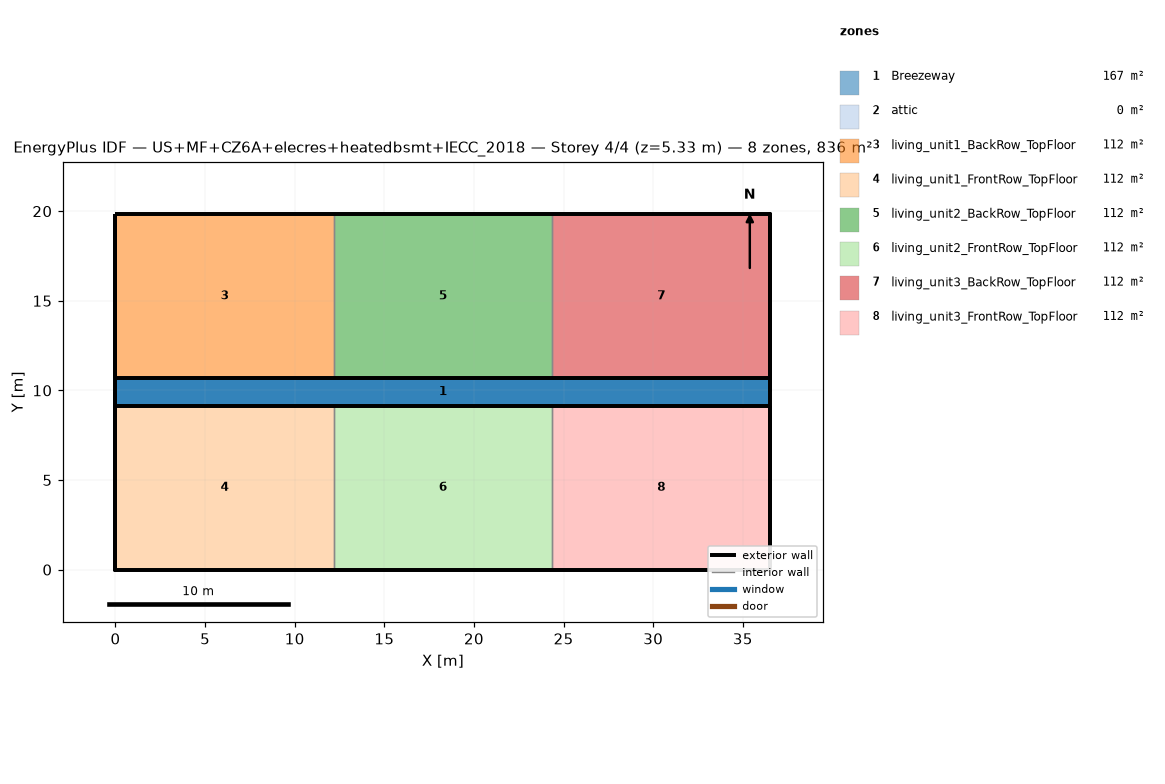
=== STOREY PLAN SPEC (per zone: floor XY polygon, exterior-wall plan segments, windows/doors) ===
zone 1: Breezeway  (167.0 m²)
  floor: (36.54, 9.16) (0.00, 9.16) (0.00, 10.68) (36.54, 10.68)
  floor: (36.54, 9.16) (0.00, 9.16) (0.00, 10.68) (36.54, 10.68)
  floor: (36.54, 9.16) (0.00, 9.16) (0.00, 10.68) (36.54, 10.68)
zone 2: attic  (0.0 m²)
  exterior wall: (36.54, 0.00) – (36.54, 19.84) – (36.54, 9.92)  [29.8 m]
  exterior wall: (0.00, 19.84) – (0.00, 0.00) – (0.00, 9.92)  [29.8 m]
zone 3: living_unit1_BackRow_TopFloor  (111.5 m²)
  floor: (12.18, 10.68) (0.00, 10.68) (0.00, 19.84) (12.18, 19.84)
  exterior wall: (12.18, 19.84) – (0.00, 19.84)  [12.2 m]
  exterior wall: (0.00, 19.84) – (0.00, 10.68)  [9.2 m]
  exterior wall: (0.00, 10.68) – (12.18, 10.68)  [12.2 m]
  interior walls: 1
zone 4: living_unit1_FrontRow_TopFloor  (111.5 m²)
  floor: (12.18, 0.00) (0.00, 0.00) (0.00, 9.16) (12.18, 9.16)
  exterior wall: (0.00, 0.00) – (12.18, 0.00)  [12.2 m]
  exterior wall: (0.00, 9.16) – (0.00, 0.00)  [9.2 m]
  exterior wall: (12.18, 9.16) – (0.00, 9.16)  [12.2 m]
  interior walls: 1
zone 5: living_unit2_BackRow_TopFloor  (111.5 m²)
  floor: (24.36, 10.68) (12.18, 10.68) (12.18, 19.84) (24.36, 19.84)
  exterior wall: (12.18, 10.68) – (24.36, 10.68)  [12.2 m]
  exterior wall: (24.36, 19.84) – (12.18, 19.84)  [12.2 m]
  interior walls: 2
zone 6: living_unit2_FrontRow_TopFloor  (111.5 m²)
  floor: (24.36, 0.00) (12.18, 0.00) (12.18, 9.16) (24.36, 9.16)
  exterior wall: (12.18, 0.00) – (24.36, 0.00)  [12.2 m]
  exterior wall: (24.36, 9.16) – (12.18, 9.16)  [12.2 m]
  interior walls: 2
zone 7: living_unit3_BackRow_TopFloor  (111.5 m²)
  floor: (36.54, 10.68) (24.36, 10.68) (24.36, 19.84) (36.54, 19.84)
  exterior wall: (36.54, 10.68) – (36.54, 19.84)  [9.2 m]
  exterior wall: (36.54, 19.84) – (24.36, 19.84)  [12.2 m]
  exterior wall: (24.36, 10.68) – (36.54, 10.68)  [12.2 m]
  interior walls: 1
zone 8: living_unit3_FrontRow_TopFloor  (111.5 m²)
  floor: (36.54, 0.00) (24.36, 0.00) (24.36, 9.16) (36.54, 9.16)
  exterior wall: (24.36, 0.00) – (36.54, 0.00)  [12.2 m]
  exterior wall: (36.54, 0.00) – (36.54, 9.16)  [9.2 m]
  exterior wall: (36.54, 9.16) – (24.36, 9.16)  [12.2 m]
  interior walls: 1

=== DERIVED (storey summary) ===
Building: US+MF+CZ6A+elecres+heatedbsmt+IECC_2018
Storey: 4 of 4  (floor level z = 5.33 m)
Storey gross floor area: 836.2 m²
Zones on this storey: 8
  - Breezeway: floor 167.0 m²
  - attic: floor 0.0 m²; exterior wall 59.5 m (81.9 m²); WWR 0.0%
  - living_unit1_BackRow_TopFloor: floor 111.5 m²; exterior wall 33.5 m (86.9 m²); WWR 0.0%
  - living_unit1_FrontRow_TopFloor: floor 111.5 m²; exterior wall 33.5 m (86.9 m²); WWR 0.0%
  - living_unit2_BackRow_TopFloor: floor 111.5 m²; exterior wall 24.4 m (63.1 m²); WWR 0.0%
  - living_unit2_FrontRow_TopFloor: floor 111.5 m²; exterior wall 24.4 m (63.1 m²); WWR 0.0%
  - living_unit3_BackRow_TopFloor: floor 111.5 m²; exterior wall 33.5 m (86.9 m²); WWR 0.0%
  - living_unit3_FrontRow_TopFloor: floor 111.5 m²; exterior wall 33.5 m (86.9 m²); WWR 0.0%
Zone adjacency (shared interzone walls):
  - living_unit1_BackRow_TopFloor ↔ living_unit2_BackRow_TopFloor
  - living_unit1_FrontRow_TopFloor ↔ living_unit2_FrontRow_TopFloor
  - living_unit2_BackRow_TopFloor ↔ living_unit3_BackRow_TopFloor
  - living_unit2_FrontRow_TopFloor ↔ living_unit3_FrontRow_TopFloor